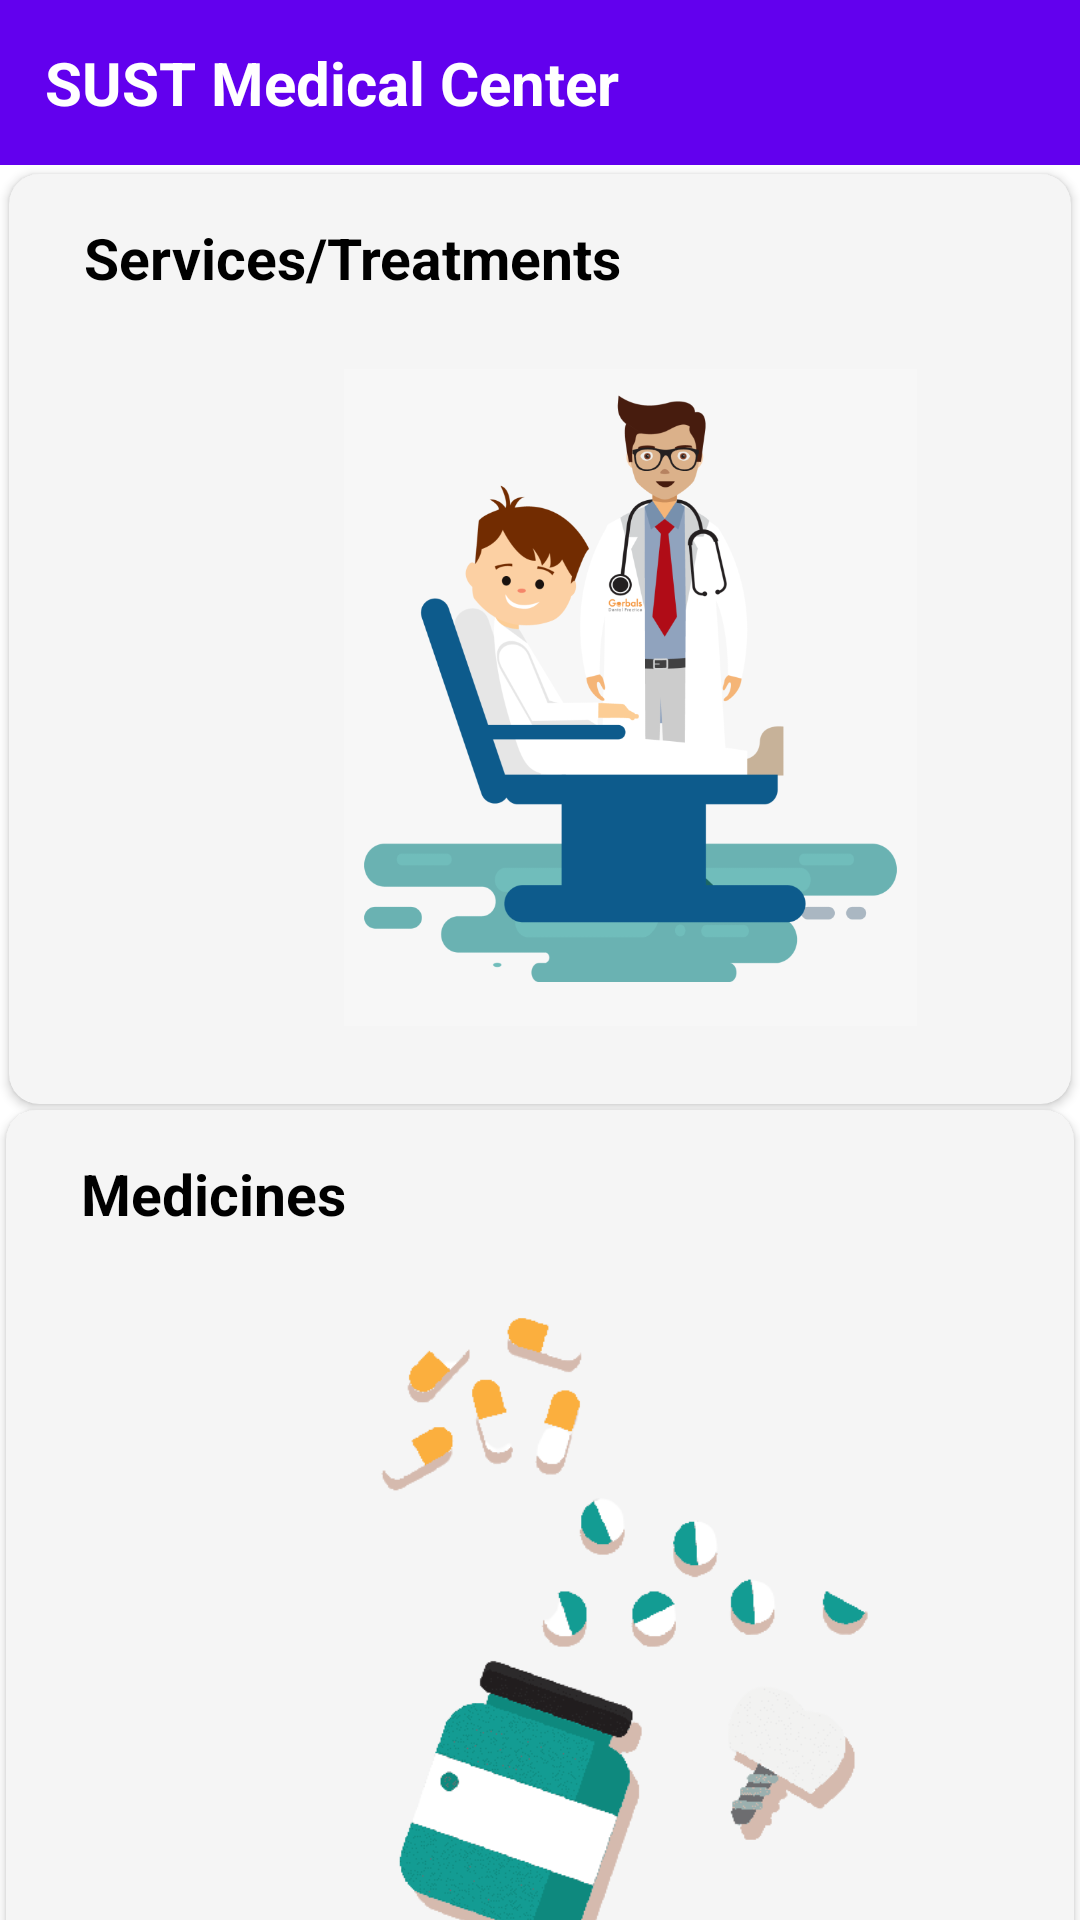

Reconstruct the res/layout file that produces this screen, plus the resources it refers to.
<!-- AndroidManifest.xml: application theme Theme.SUSTMedicalCenter -->
<!-- res/layout/activity_services.xml -->
<?xml version="1.0" encoding="utf-8"?>
<androidx.constraintlayout.widget.ConstraintLayout xmlns:android="http://schemas.android.com/apk/res/android"
    xmlns:app="http://schemas.android.com/apk/res-auto"
    xmlns:tools="http://schemas.android.com/tools"
    android:layout_width="match_parent"
    android:layout_height="match_parent"

    >

    <include
        android:id="@+id/include"
        layout="@layout/news_toolbar"
        app:layout_constraintEnd_toEndOf="parent"
        app:layout_constraintStart_toStartOf="parent"
        app:layout_constraintTop_toTopOf="parent">

    </include>



        <androidx.cardview.widget.CardView
            android:id="@+id/service_cardview"
            android:layout_width="match_parent"
            android:layout_height="310dp"
            android:padding="15dp"
            android:layout_margin="3dp"
            app:cardCornerRadius="10dp"
            android:layout_marginTop="10dp"
            android:orientation="vertical"
            app:cardBackgroundColor="#f5f5f5"
            app:layout_constraintTop_toBottomOf="@id/include"

            >
            <androidx.constraintlayout.widget.ConstraintLayout
                android:layout_width="match_parent"
                android:layout_height="match_parent"
                android:padding="10dp"
                android:layout_marginLeft="10dp"

                >

                <TextView
                    android:id="@+id/treatments"
                    android:layout_width="match_parent"
                    android:layout_height="50dp"
                    android:ellipsize="end"
                    android:maxLines="2"
                    android:padding="5dp"
                    android:text="Services/Treatments"
                    android:textColor="@color/black"
                    android:textSize="19dp"
                    android:textStyle="bold"
                    app:layout_constraintStart_toStartOf="parent"
                    app:layout_constraintTop_toTopOf="parent"

                    >

                </TextView>

                <ImageView
                    android:id="@+id/treatment_image"
                    android:layout_width="381dp"
                    android:layout_height="229dp"
                    android:padding="5dp"
                    android:src="@drawable/treatment2"
                    app:layout_constraintEnd_toEndOf="parent"
                    app:layout_constraintHorizontal_bias="0.066"
                    app:layout_constraintStart_toStartOf="parent"
                    app:layout_constraintTop_toBottomOf="@+id/treatments">


                </ImageView>


            </androidx.constraintlayout.widget.ConstraintLayout>




        </androidx.cardview.widget.CardView>



        <androidx.cardview.widget.CardView
            android:id="@+id/medicine_cardview"
            android:layout_width="match_parent"
            android:layout_height="310dp"
            android:padding="15dp"
            android:layout_margin="2dp"
            android:layout_marginTop="5dp"
            app:cardCornerRadius="10dp"
            android:orientation="vertical"
            app:cardBackgroundColor="#f5f5f5"
            app:layout_constraintTop_toBottomOf="@id/service_cardview"

            >
            <androidx.constraintlayout.widget.ConstraintLayout
                android:layout_width="match_parent"
                android:layout_height="match_parent"
                android:padding="10dp"
                android:layout_marginLeft="10dp"

                >

                <TextView
                    android:id="@+id/Medicines"
                    android:layout_width="match_parent"
                    android:layout_height="50dp"
                    android:ellipsize="end"
                    android:maxLines="2"
                    android:padding="5dp"
                    android:text="Medicines"
                    android:textColor="@color/black"
                    android:textSize="19dp"
                    android:textStyle="bold"
                    app:layout_constraintStart_toStartOf="parent"
                    app:layout_constraintTop_toTopOf="parent"

                    >

                </TextView>
                <ImageView
                    android:id="@+id/medicine_image"
                    android:layout_width="381dp"
                    android:layout_height="229dp"
                    android:padding="5dp"
                    android:src="@drawable/medicine"
                    app:layout_constraintEnd_toEndOf="parent"
                    app:layout_constraintHorizontal_bias="0.066"
                    app:layout_constraintStart_toStartOf="parent"
                    app:layout_constraintTop_toBottomOf="@+id/Medicines">


                </ImageView>




            </androidx.constraintlayout.widget.ConstraintLayout>




        </androidx.cardview.widget.CardView>

    </androidx.constraintlayout.widget.ConstraintLayout>
<!-- res/layout/news_toolbar.xml (included above) -->
<?xml version="1.0" encoding="utf-8"?>
<RelativeLayout xmlns:android="http://schemas.android.com/apk/res/android"
    android:layout_width="match_parent"
    android:layout_height="wrap_content"
    android:background="?attr/colorPrimary">

    <RelativeLayout

        android:layout_width="match_parent"
        android:layout_height="55dp"
      >


        <ImageView
            android:id="@+id/back_button"
            android:layout_width="wrap_content"
            android:layout_height="wrap_content"
            android:layout_centerVertical="true"
            android:layout_marginStart="5dp"
            android:src="@drawable/ic_baseline_arrow_back_24"/>

        <TextView
            android:id="@+id/toolbar_textview"
            android:layout_width="wrap_content"
            android:layout_height="wrap_content"
            android:layout_centerVertical="true"
            android:layout_marginStart="10dp"
            android:layout_toEndOf="@id/back_button"
            android:text="SUST Medical Center"
            android:textSize="20sp"
            android:textStyle="bold"
            android:textColor="@color/white">

        </TextView>


    </RelativeLayout>
</RelativeLayout>
<!-- resources referenced by this layout -->
<resources>
  <color name="black">#FF000000</color>
  <color name="white">#FFFFFFFF</color>
  <!-- drawable medicine: png bitmap (drawable-mdpi, 28442 bytes) -->
  <!-- drawable treatment2: png bitmap (drawable-mdpi, 65667 bytes) -->
  <style name="Theme.SUSTMedicalCenter" parent="Theme.MaterialComponents.DayNight.NoActionBar">
          
          <item name="colorPrimary">@color/purple_500</item>
          <item name="colorPrimaryVariant">@color/purple_700</item>
          <item name="colorOnPrimary">#FFFFFF</item>
          
          <item name="colorSecondary">@color/teal_200</item>
          <item name="colorSecondaryVariant">@color/teal_700</item>
          <item name="colorOnSecondary">@color/black</item>
          
          <item name="android:statusBarColor" tools:targetApi="l">?attr/colorPrimaryVariant</item>
          
          <item name="colorSurface">@color/white</item>
  
      </style>
  <color name="purple_500">#FF6200EE</color>
  <color name="purple_700">#FF3700B3</color>
  <color name="teal_200">#FF03DAC5</color>
  <color name="teal_700">#FF018786</color>
</resources>
